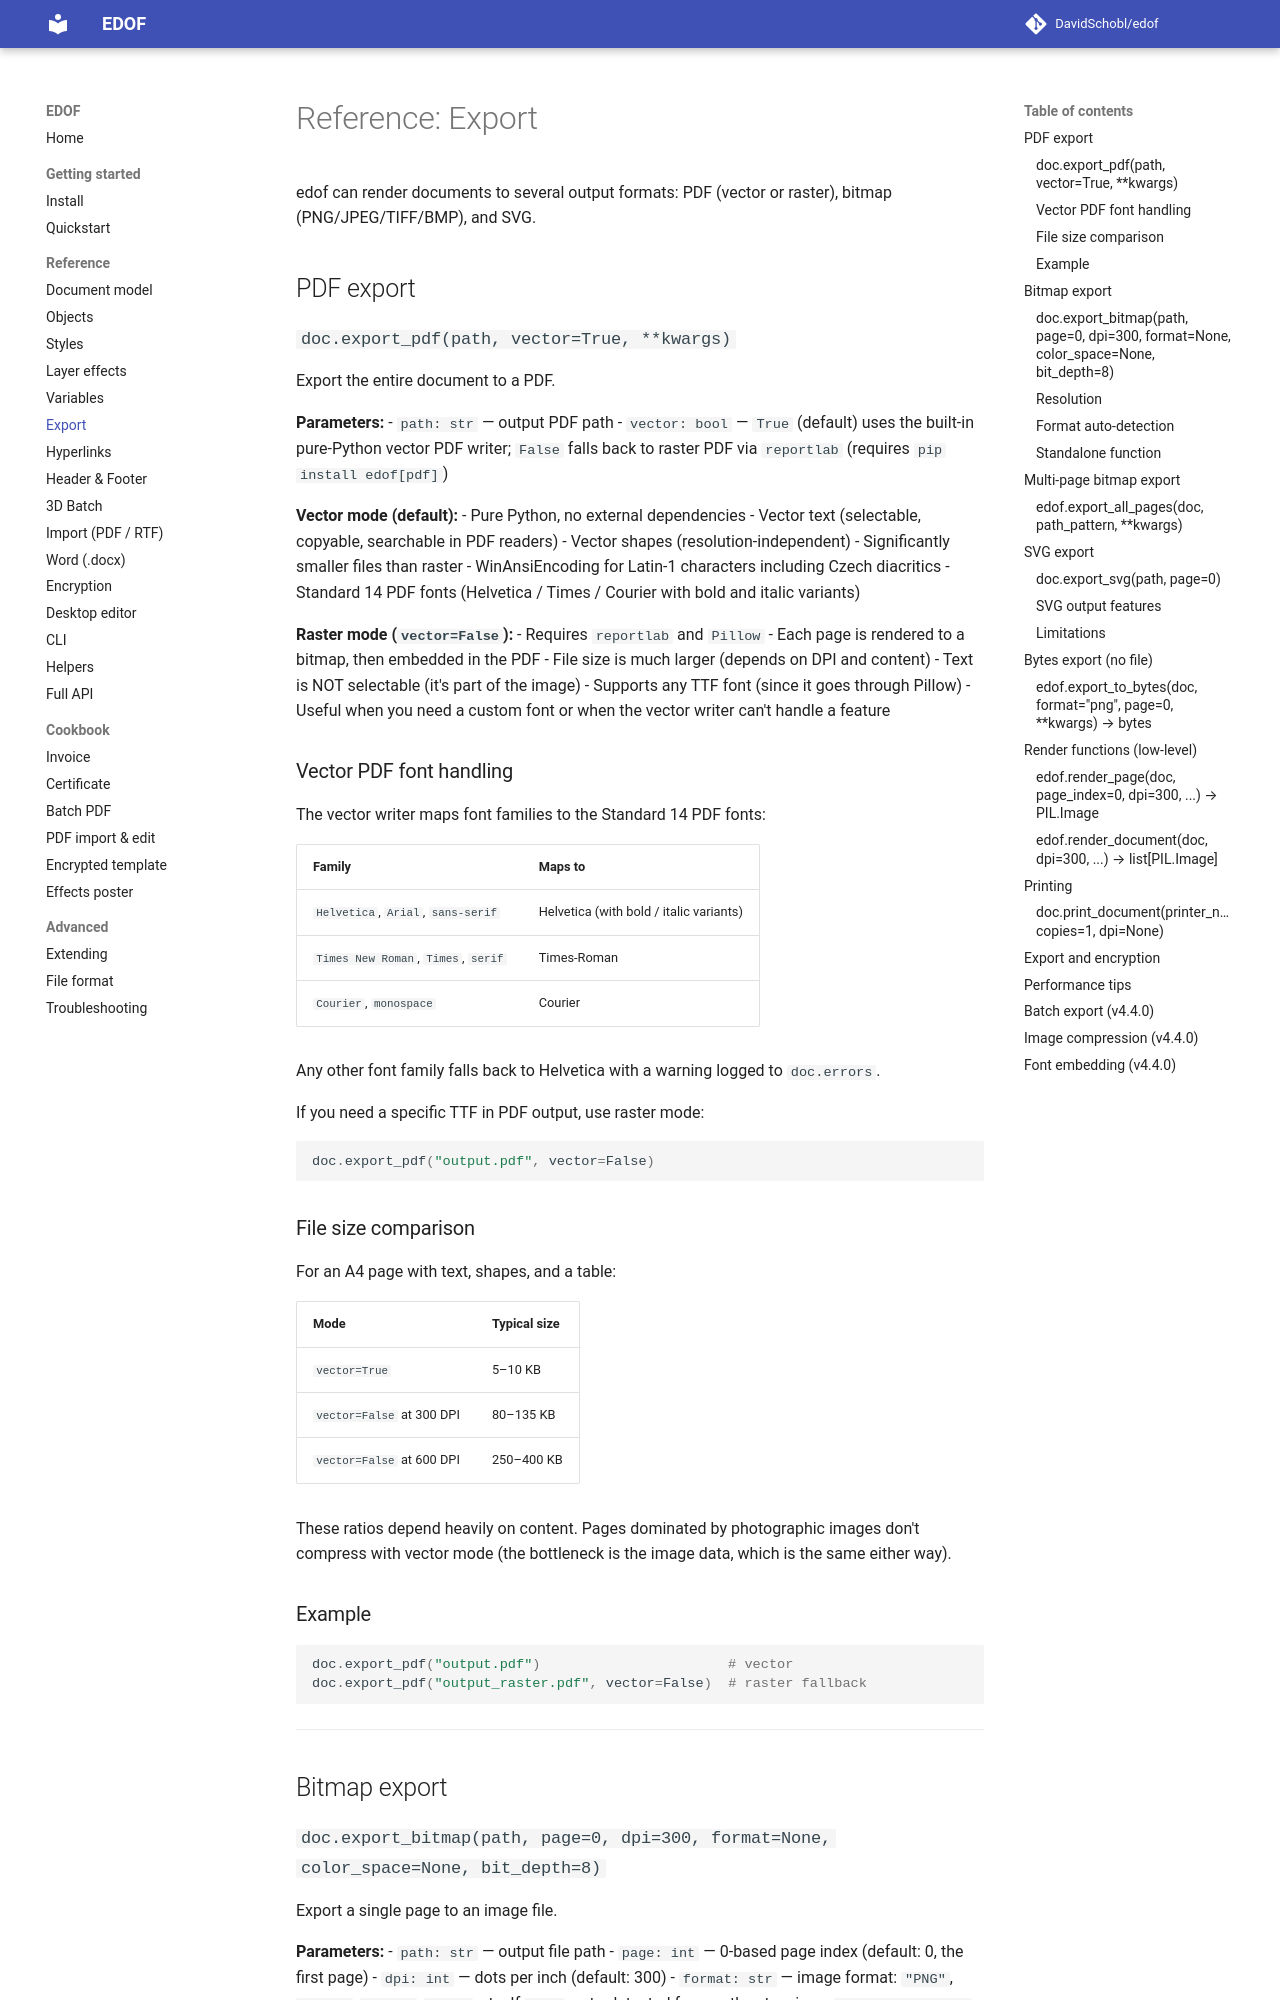

repository: DavidSchobl/edof · page: reference/05-export/index.html · generator: mkdocs

# Reference: Export

edof can render documents to several output formats: PDF (vector or raster), bitmap (PNG/JPEG/TIFF/BMP), and SVG.

## PDF export

### `doc.export_pdf(path, vector=True, **kwargs)`

Export the entire document to a PDF.

**Parameters:**
- `path: str` — output PDF path
- `vector: bool` — `True` (default) uses the built-in pure-Python vector PDF writer; `False` falls back to raster PDF via `reportlab` (requires `pip install edof[pdf]`)

**Vector mode (default):**
- Pure Python, no external dependencies
- Vector text (selectable, copyable, searchable in PDF readers)
- Vector shapes (resolution-independent)
- Significantly smaller files than raster
- WinAnsiEncoding for Latin-1 characters including Czech diacritics
- Standard 14 PDF fonts (Helvetica / Times / Courier with bold and italic variants)

**Raster mode (`vector=False`):**
- Requires `reportlab` and `Pillow`
- Each page is rendered to a bitmap, then embedded in the PDF
- File size is much larger (depends on DPI and content)
- Text is NOT selectable (it's part of the image)
- Supports any TTF font (since it goes through Pillow)
- Useful when you need a custom font or when the vector writer can't handle a feature

### Vector PDF font handling

The vector writer maps font families to the Standard 14 PDF fonts:

| Family | Maps to |
|---|---|
| `Helvetica`, `Arial`, `sans-serif` | Helvetica (with bold / italic variants) |
| `Times New Roman`, `Times`, `serif` | Times-Roman |
| `Courier`, `monospace` | Courier |

Any other font family falls back to Helvetica with a warning logged to `doc.errors`.

If you need a specific TTF in PDF output, use raster mode:

```python
doc.export_pdf("output.pdf", vector=False)
```

### File size comparison

For an A4 page with text, shapes, and a table:

| Mode | Typical size |
|---|---|
| `vector=True` | 5–10 KB |
| `vector=False` at 300 DPI | 80–135 KB |
| `vector=False` at 600 DPI | 250–400 KB |

These ratios depend heavily on content. Pages dominated by photographic images don't compress with vector mode (the bottleneck is the image data, which is the same either way).

### Example

```python
doc.export_pdf("output.pdf")                       # vector
doc.export_pdf("output_raster.pdf", vector=False)  # raster fallback
```

---

## Bitmap export
